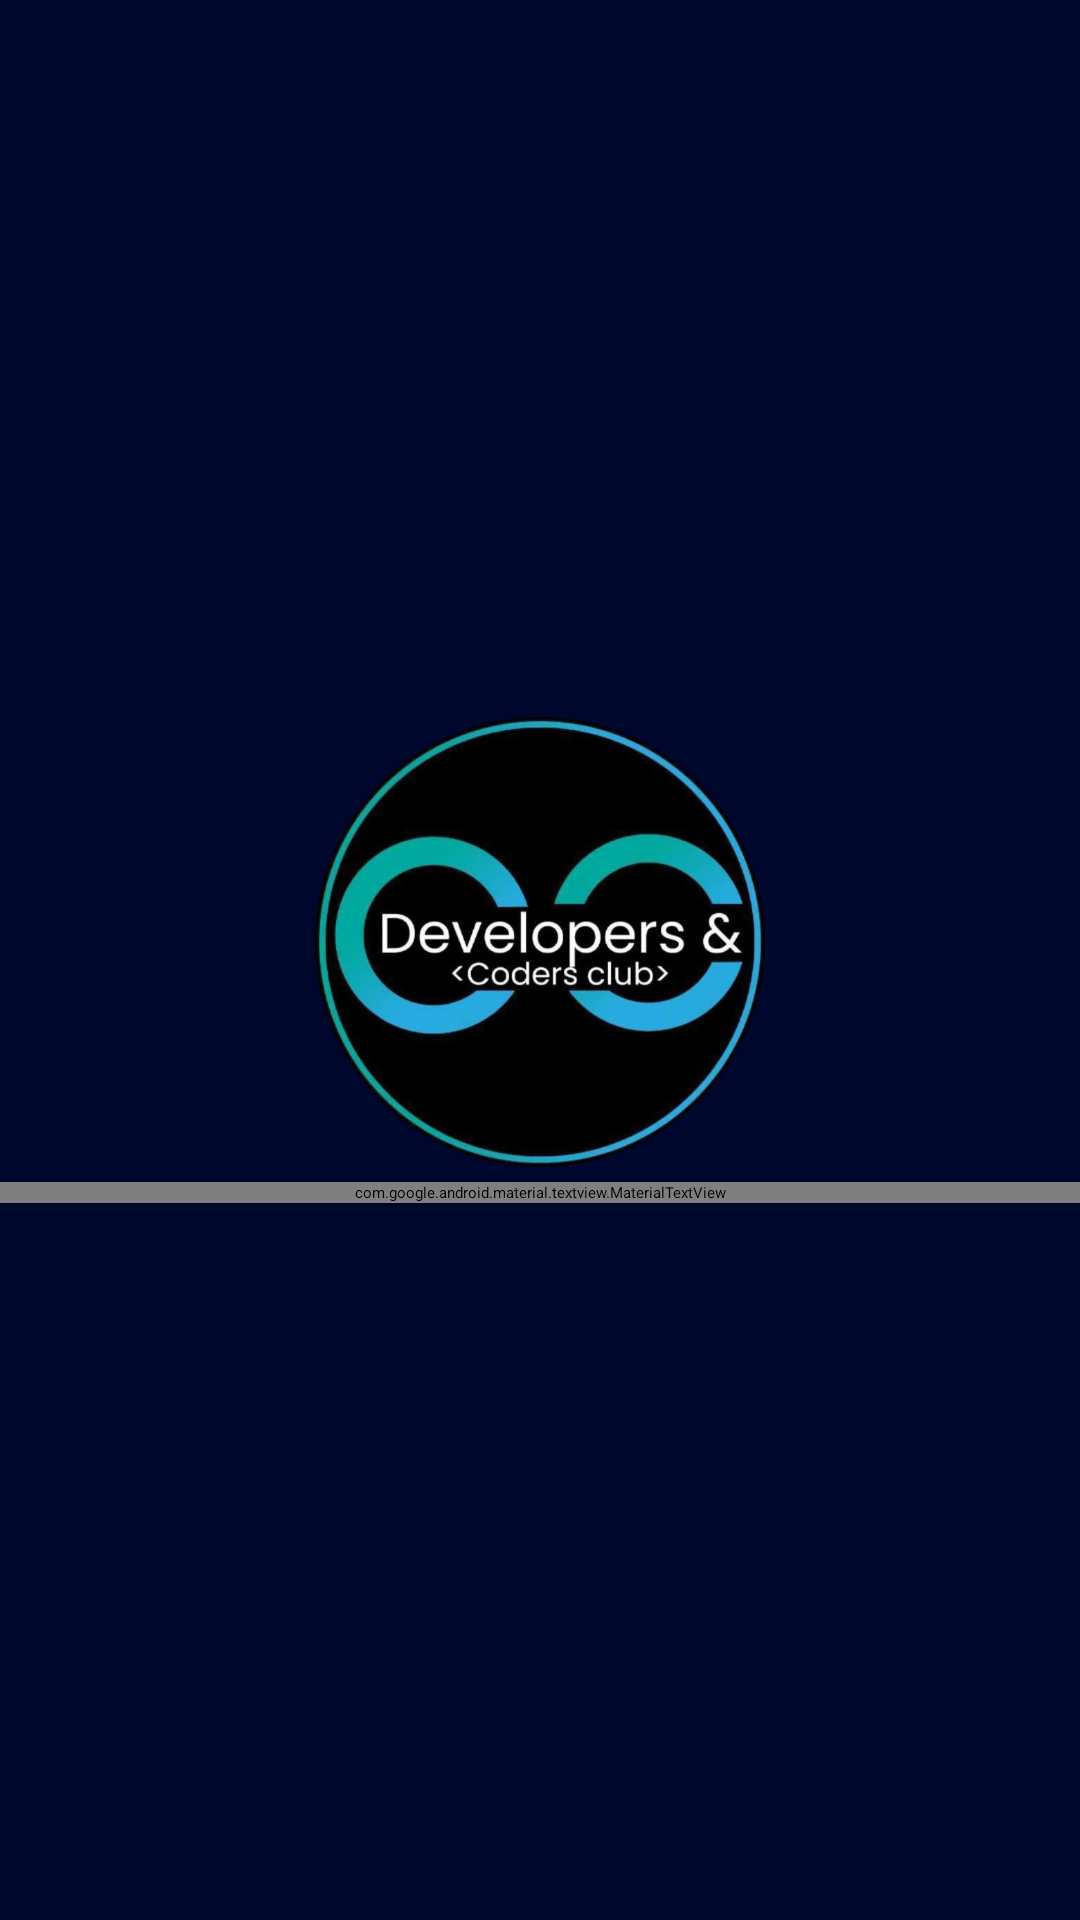

Layout XML and referenced resources for this Android screen:
<!-- AndroidManifest.xml: application theme Theme.CaptureTheFlag -->
<!-- res/layout/activity_splah.xml -->
<?xml version="1.0" encoding="utf-8"?>
<FrameLayout xmlns:android="http://schemas.android.com/apk/res/android"
    xmlns:tools="http://schemas.android.com/tools"
    android:layout_width="match_parent"
    android:layout_height="match_parent"
    xmlns:app="http://schemas.android.com/apk/res-auto"
    android:background="@color/blue_darkest"
    android:theme="@style/ThemeOverlay.CaptureTheFlag.FullscreenContainer"
    tools:context=".activities.SplahActivity">
    <LinearLayout
        android:layout_width="match_parent"
        android:layout_height="match_parent"
        android:orientation="vertical"
        android:gravity="center">


        <com.google.android.material.imageview.ShapeableImageView
            android:id="@+id/logo"
            android:layout_width="150dp"
            android:layout_height="150dp"
            app:shapeAppearanceOverlay="@style/ImageView.Circle"
            android:src="@drawable/dcc_x_gdsc_2022_24_20240212_040539" />

        <LinearLayout
            android:layout_width="match_parent"
            android:layout_height="wrap_content"
            android:layout_marginTop="5dp"
            android:orientation="horizontal">

            <com.google.android.material.textview.MaterialTextView
                android:id="@+id/splash1"
                android:layout_width="match_parent"
                android:layout_height="wrap_content"
                android:shadowColor="#000000"
                android:text="code"
                android:textAlignment="center"
                android:textStyle="bold"
                android:fontFamily="@font/robotobold"
                android:textColor="@color/white" />

        </LinearLayout>
    </LinearLayout>
    </FrameLayout>
<!-- resources referenced by this layout -->
<resources>
  <color name="blue_darkest">#00072D</color>
  <color name="white">#ffffff</color>
  <!-- drawable dcc_x_gdsc_2022_24_20240212_040539: jpg bitmap (drawable, 33789 bytes) -->
  <style name="ImageView.Circle" parent="">
          <item name="cornerSize">50%</item>
      </style>
  <style name="ThemeOverlay.CaptureTheFlag.FullscreenContainer" parent="">
          <item name="fullscreenBackgroundColor">@color/light_blue_900</item>
          <item name="fullscreenTextColor">@color/light_blue_A400</item>
      </style>
  <style name="Theme.CaptureTheFlag" parent="Theme.MaterialComponents.DayNight.DarkActionBar">
      
      <item name="colorPrimary">@color/black</item>
      <item name="colorPrimaryVariant">@color/black</item>
      <item name="colorOnPrimary">@color/black</item>
      
      <item name="colorSecondary">@color/teal_200</item>
      <item name="colorSecondaryVariant">@color/teal_700</item>
      <item name="colorOnSecondary">@color/black</item>
      
      <item name="android:statusBarColor">?attr/colorPrimaryVariant</item>
      
  </style>
  <color name="black">#FF000000</color>
  <color name="teal_200">#FF03DAC5</color>
  <color name="teal_700">#FF018786</color>
</resources>
